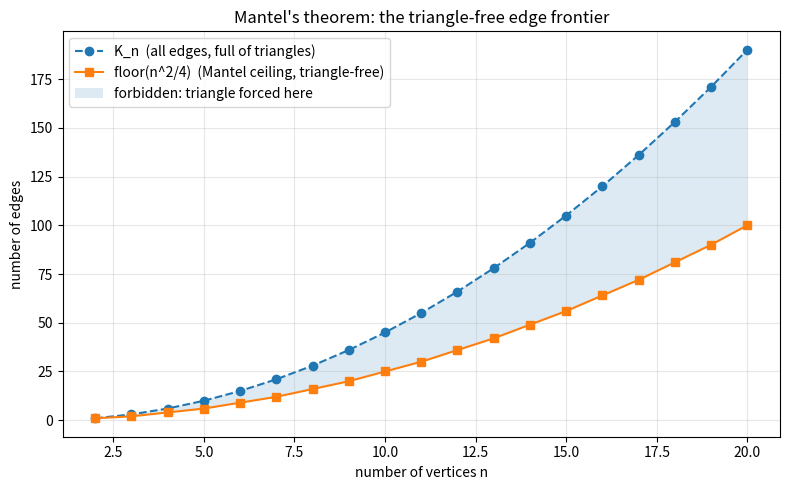

Here is the Python script that generated this plot:
"""Visualise the Mantel frontier: edge count vs. the n^2/4 ceiling, and the
balanced complete bipartite extremal graph that attains it."""
import matplotlib.pyplot as plt
from math import floor


def mantel_bound(n: int) -> int:
    return floor(n * n / 4)


def main() -> None:
    ns = list(range(2, 21))
    bound = [mantel_bound(n) for n in ns]
    complete = [n * (n - 1) // 2 for n in ns]

    fig, ax = plt.subplots(figsize=(8, 5))
    ax.plot(ns, complete, "o--", label="K_n  (all edges, full of triangles)")
    ax.plot(ns, bound, "s-", label="floor(n^2/4)  (Mantel ceiling, triangle-free)")
    ax.fill_between(ns, bound, complete, alpha=0.15,
                    label="forbidden: triangle forced here")
    ax.set_xlabel("number of vertices n")
    ax.set_ylabel("number of edges")
    ax.set_title("Mantel's theorem: the triangle-free edge frontier")
    ax.legend()
    ax.grid(True, alpha=0.3)
    fig.tight_layout()
    fig.savefig("mantel_frontier.png", dpi=150)
    print("wrote mantel_frontier.png")


if __name__ == "__main__":
    main()
